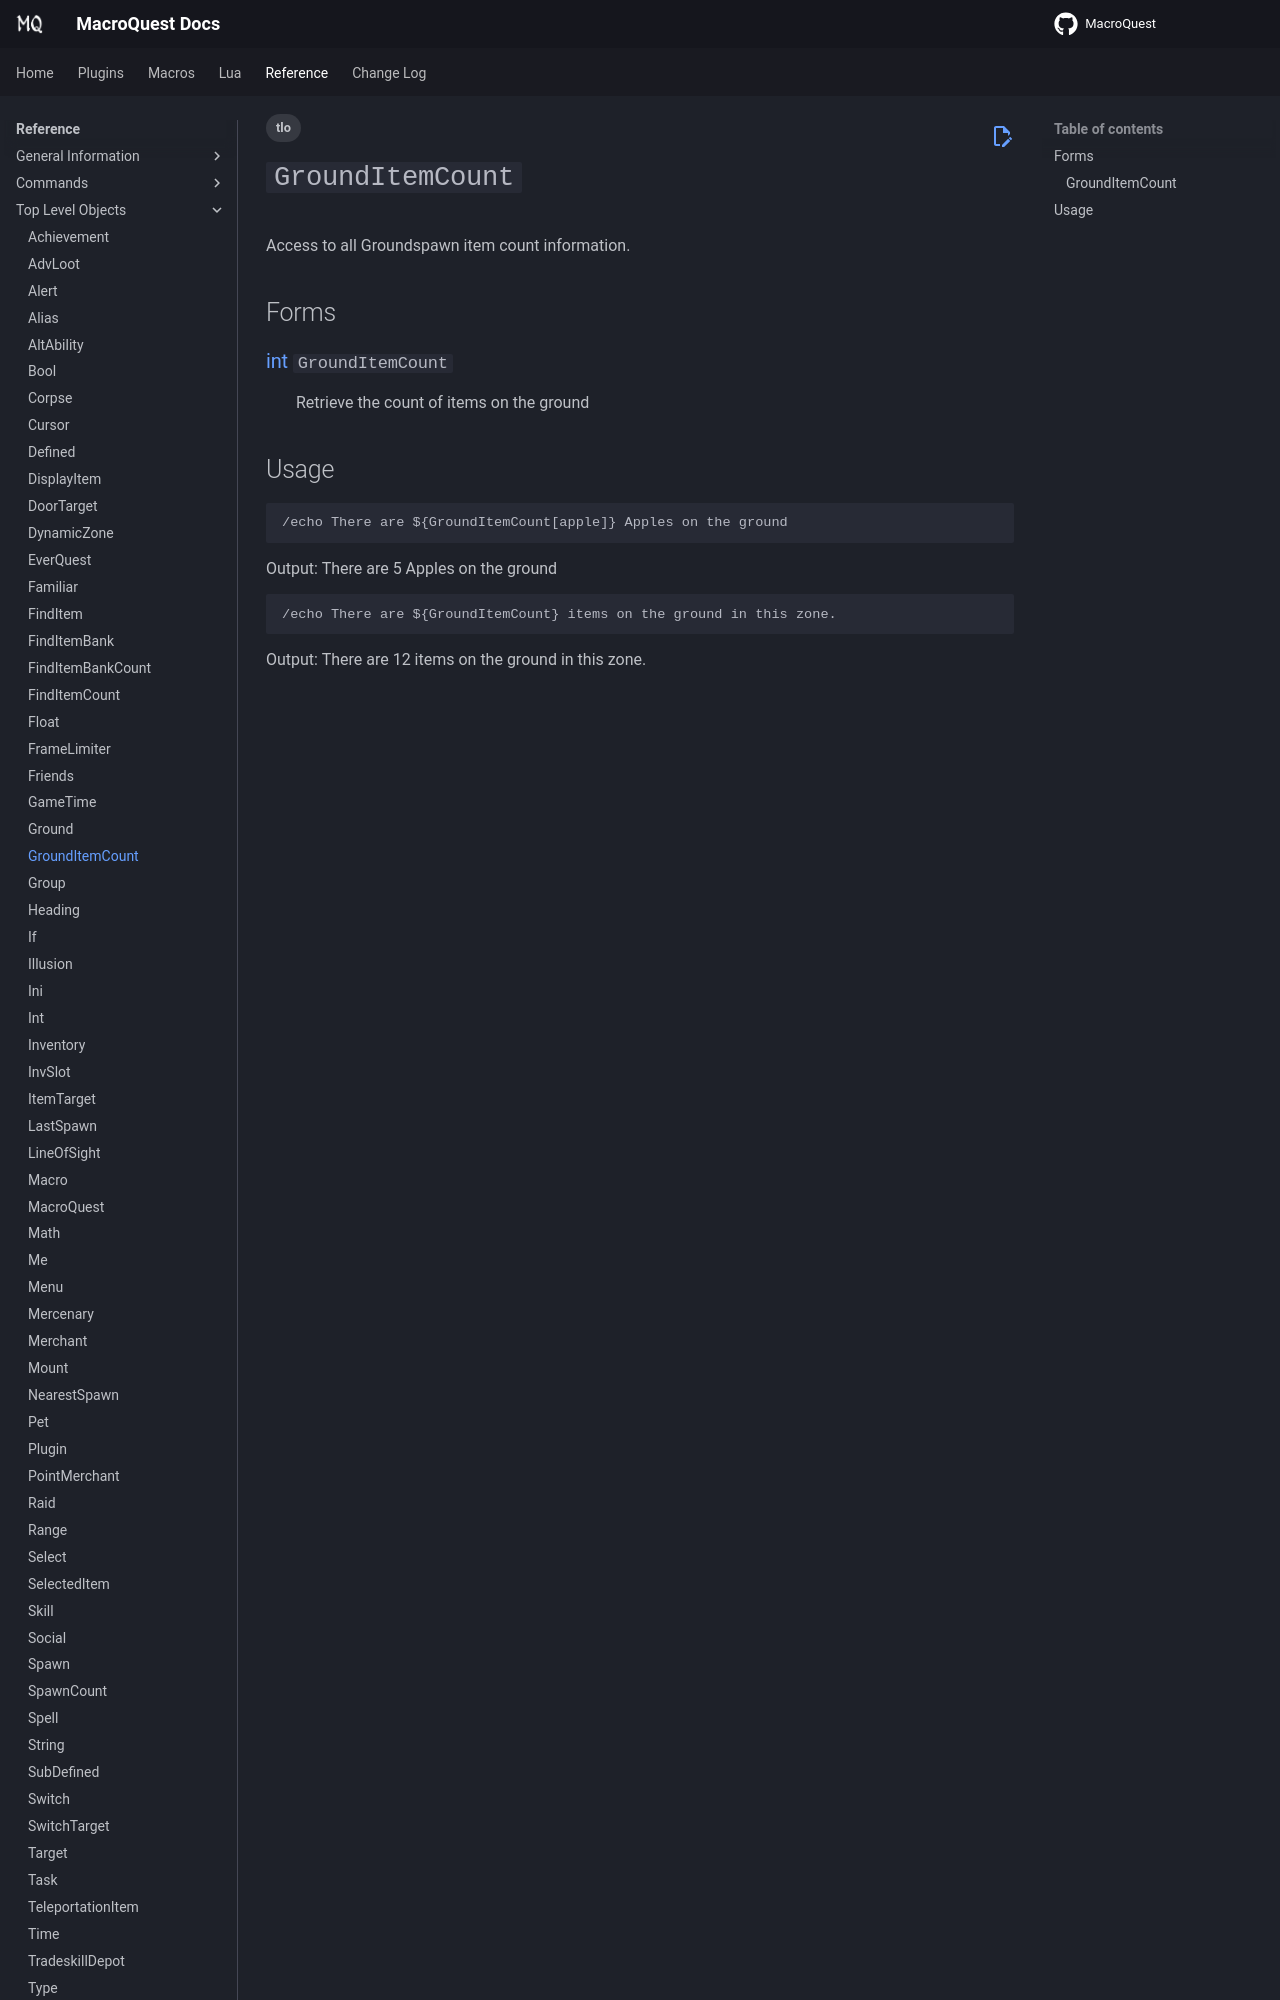

repository: macroquest/docs · page: reference/top-level-objects/tlo-grounditemcount/index.html · generator: jekyll

---
tags:
    - tlo
---
# `GroundItemCount`

<!--tlo-desc-start-->
Access to all Groundspawn item count information.
<!--tlo-desc-end-->
## Forms
<!--tlo-forms-start-->
### {{ renderMember(type='int', name='GroundItemCount') }}

:   Retrieve the count of items on the ground
<!--tlo-forms-end-->
